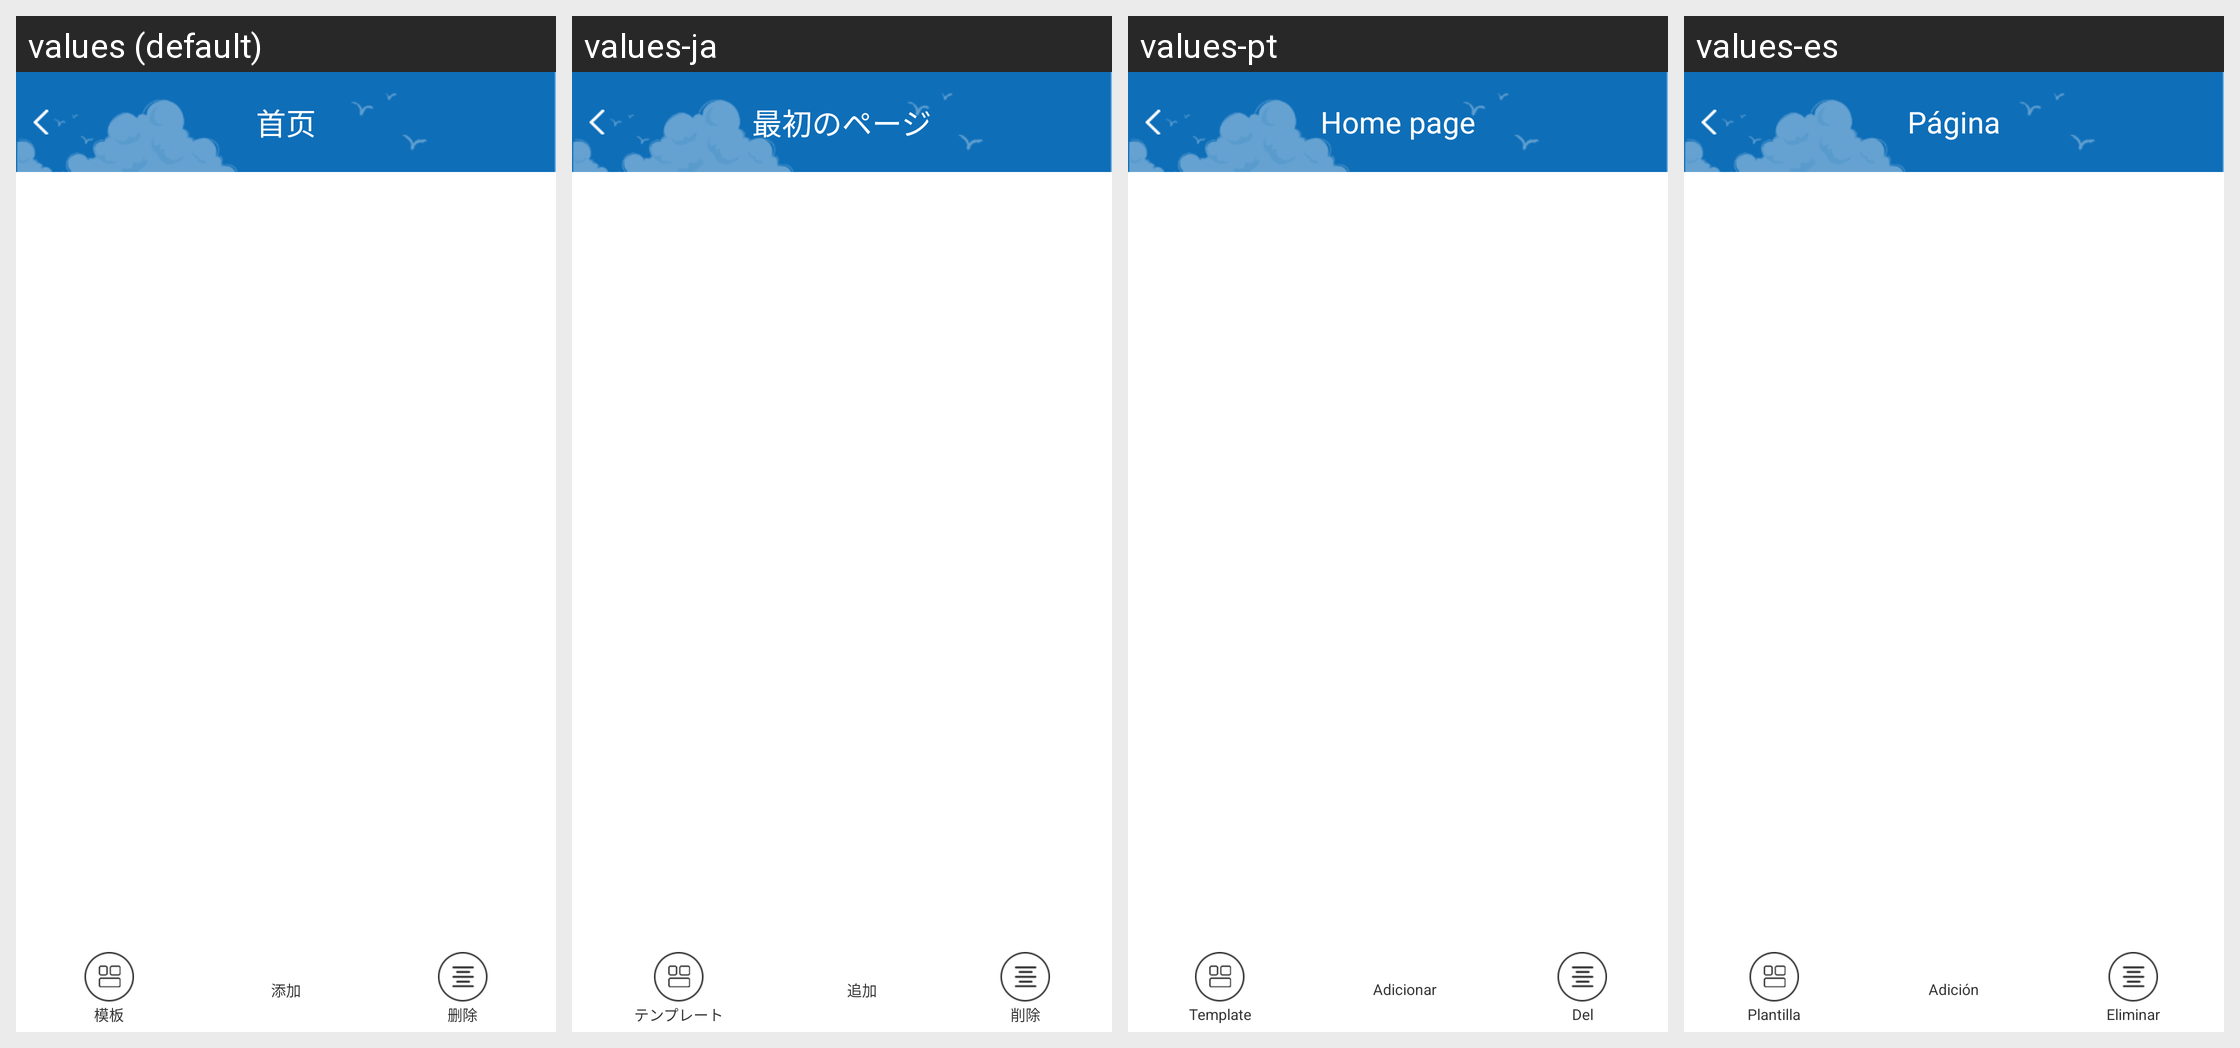

The Android screen above is rendered under several locales of the same app. Produce the string resources it draws, with the default and per-locale values.
Android screen res/layout/xiaopiao_lay.xml rendered under 4 locales, left to right: values (default), values-ja, values-pt, values-es. Device: Nexus 5 (rendered at 1080×1920; each locale shown at half size, 540×960, under a caption strip naming it); theme AppTheme.
Other locales in the repository, not shown: values-en, values-ko.
Strings drawn on this screen, with the default value and each locale's value (text and hints the layout hard-codes, and strings that could not be matched under every locale, appear in the picture but are not listed):

dy_muban
  values: 模板
  values-ja: テンプレート
  values-pt: Template
  values-es: Plantilla

dy_add
  values: 添加
  values-ja: 追加
  values-pt: Adicionar
  values-es: Adición

dy_delete
  values: 删除
  values-ja: 削除
  values-pt: Del
  values-es: Eliminar

common_title
  values: 首页
  values-ja: 最初のページ
  values-pt: Home page
  values-es: Página
